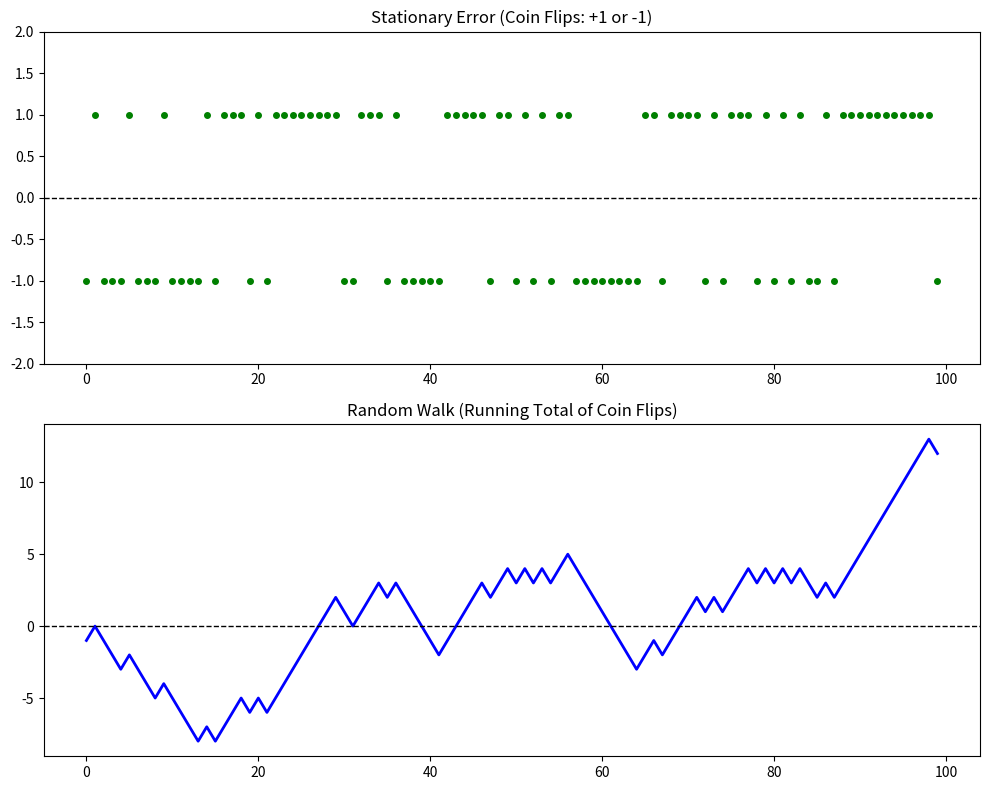

The matplotlib source for this figure:
import numpy as np
import matplotlib.pyplot as plt
import os

os.makedirs('assets', exist_ok=True)

np.random.seed(42)
t = np.arange(100)
shocks = np.random.choice([-1, 1], size=100) # Coin flips
random_walk = np.cumsum(shocks)

fig, axes = plt.subplots(2, 1, figsize=(10, 8))

# Stationary Error
axes[0].plot(t, shocks, color='green', marker='o', linestyle='none', markersize=4)
axes[0].axhline(0, color='black', linestyle='--', linewidth=1)
axes[0].set_title('Stationary Error (Coin Flips: +1 or -1)')
axes[0].set_ylim(-2, 2)

# Random Walk
axes[1].plot(t, random_walk, color='blue', linewidth=2)
axes[1].axhline(0, color='black', linestyle='--', linewidth=1)
axes[1].set_title('Random Walk (Running Total of Coin Flips)')

plt.tight_layout()
plt.savefig('assets/rw_vs_stationary.png')
plt.close()

print("Graph generated successfully.")
